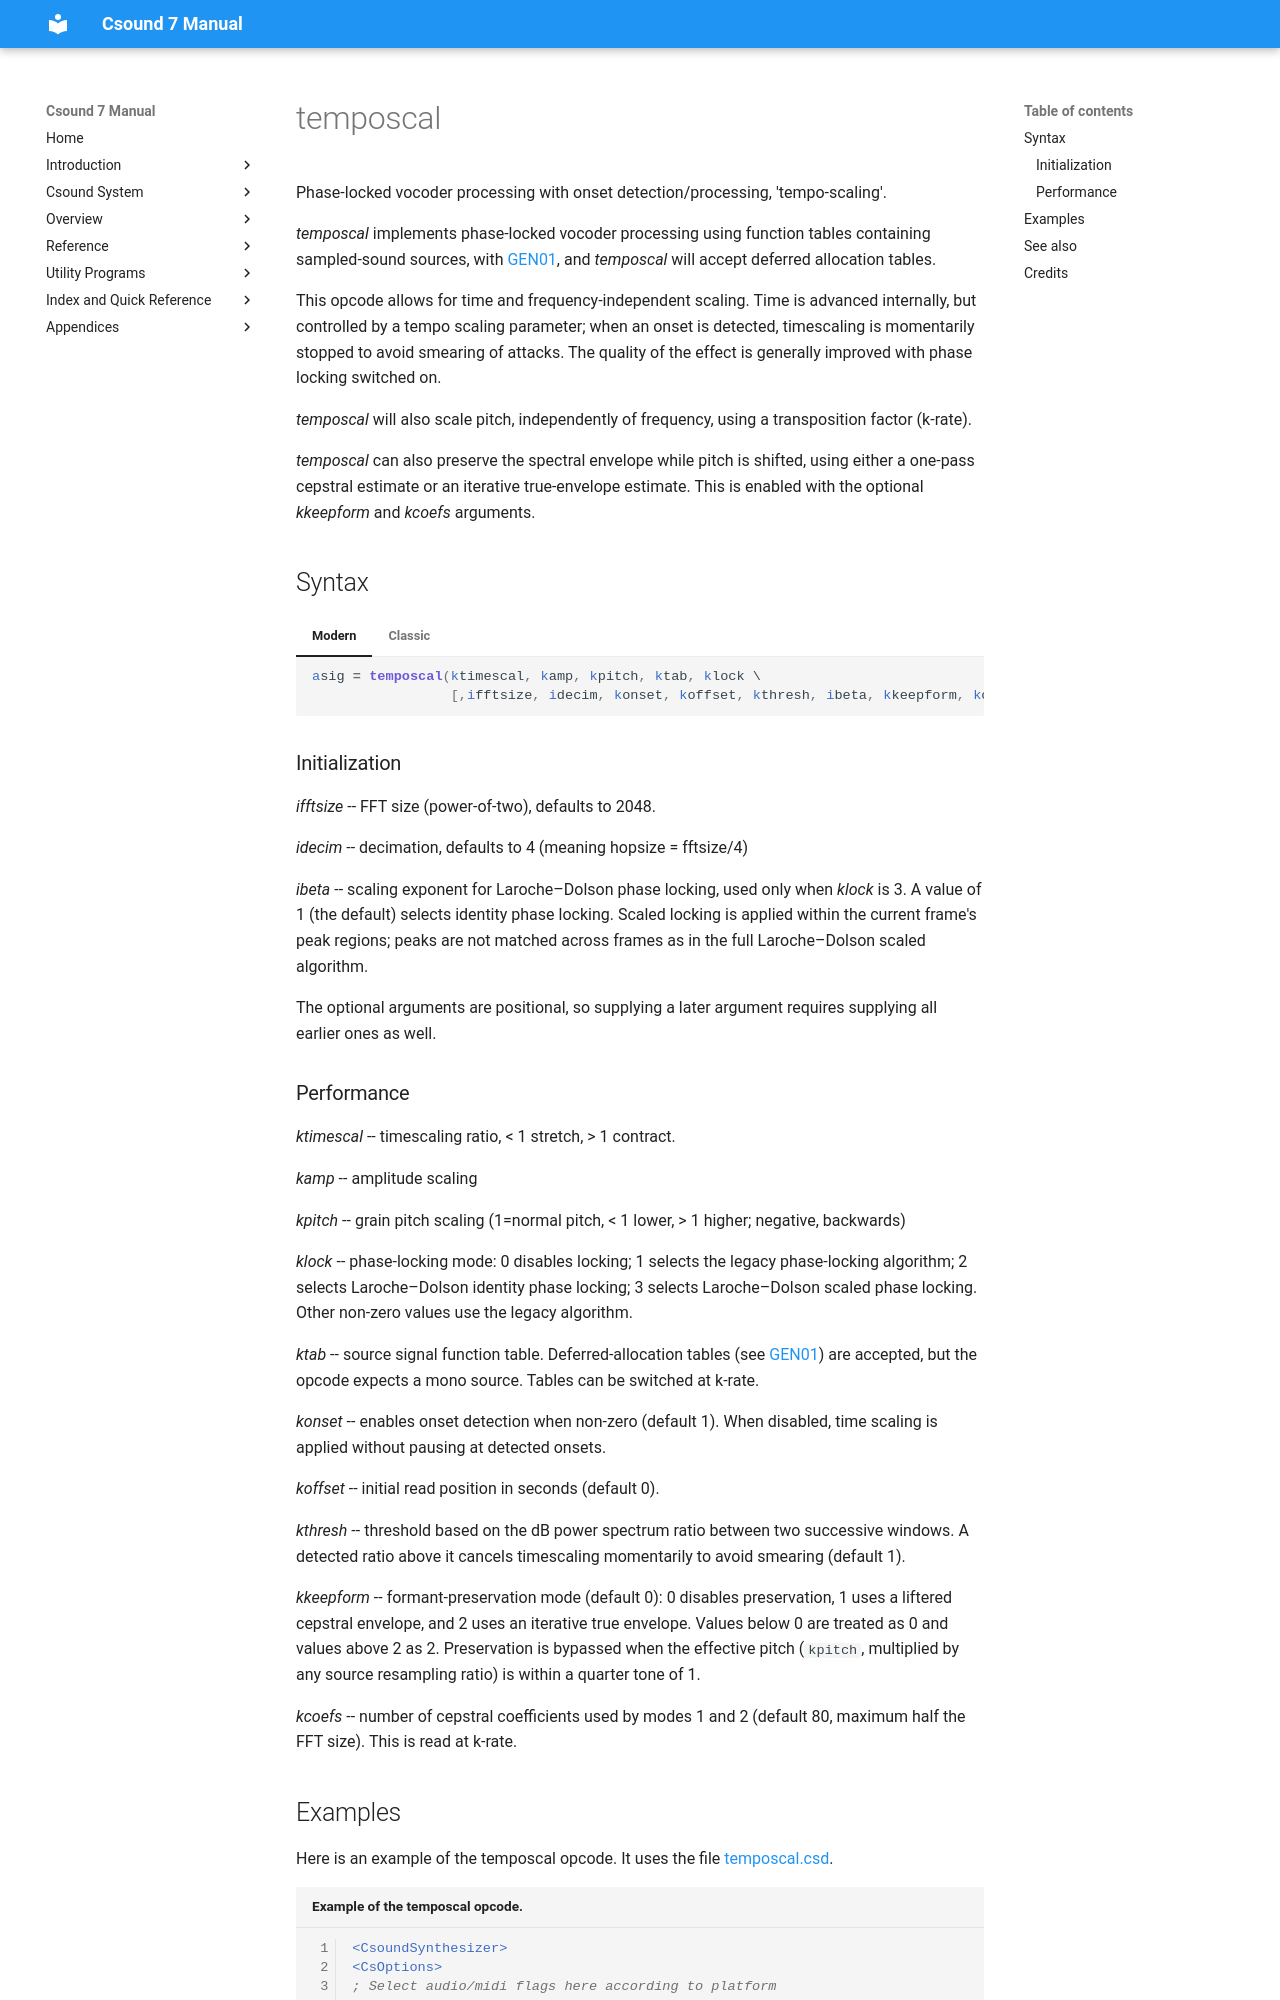

repository: csound/manual · page: opcodes/temposcal/index.html · generator: mkdocs

<!--
id:temposcal
category:Spectral Processing:Other
-->
# temposcal
Phase-locked vocoder processing with onset detection/processing, 'tempo-scaling'.

_temposcal_ implements phase-locked vocoder processing using function tables containing sampled-sound sources, with [GEN01](../scoregens/gen01.md), and _temposcal_ will accept deferred allocation tables.

This opcode allows for time and frequency-independent scaling. Time is advanced internally, but controlled by a tempo scaling parameter; when an onset is detected, timescaling is momentarily stopped to avoid smearing of attacks. The quality of the effect is generally improved with phase locking switched on.

_temposcal_ will also scale pitch, independently of frequency, using a transposition factor (k-rate).

_temposcal_ can also preserve the spectral envelope while pitch is shifted, using either a one-pass cepstral estimate or an iterative true-envelope estimate. This is enabled with the optional _kkeepform_ and _kcoefs_ arguments.

## Syntax
=== "Modern"
    ``` csound-orc
    asig = temposcal(ktimescal, kamp, kpitch, ktab, klock \
                     [,ifftsize, idecim, konset, koffset, kthresh, ibeta, kkeepform, kcoefs])
    ```

=== "Classic"
    ``` csound-orc
    asig temposcal ktimescal, kamp, kpitch, ktab, klock \
                    [,ifftsize, idecim, konset, koffset, kthresh, ibeta, kkeepform, kcoefs]
    ```

### Initialization

_ifftsize_ -- FFT size (power-of-two), defaults to 2048.

_idecim_ -- decimation, defaults to 4 (meaning hopsize = fftsize/4)

_ibeta_ -- scaling exponent for Laroche–Dolson phase locking, used only when
_klock_ is 3. A value of 1 (the default) selects identity phase locking. Scaled
locking is applied within the current frame's peak regions; peaks are not
matched across frames as in the full Laroche–Dolson scaled algorithm.

The optional arguments are positional, so supplying a later argument requires
supplying all earlier ones as well.
